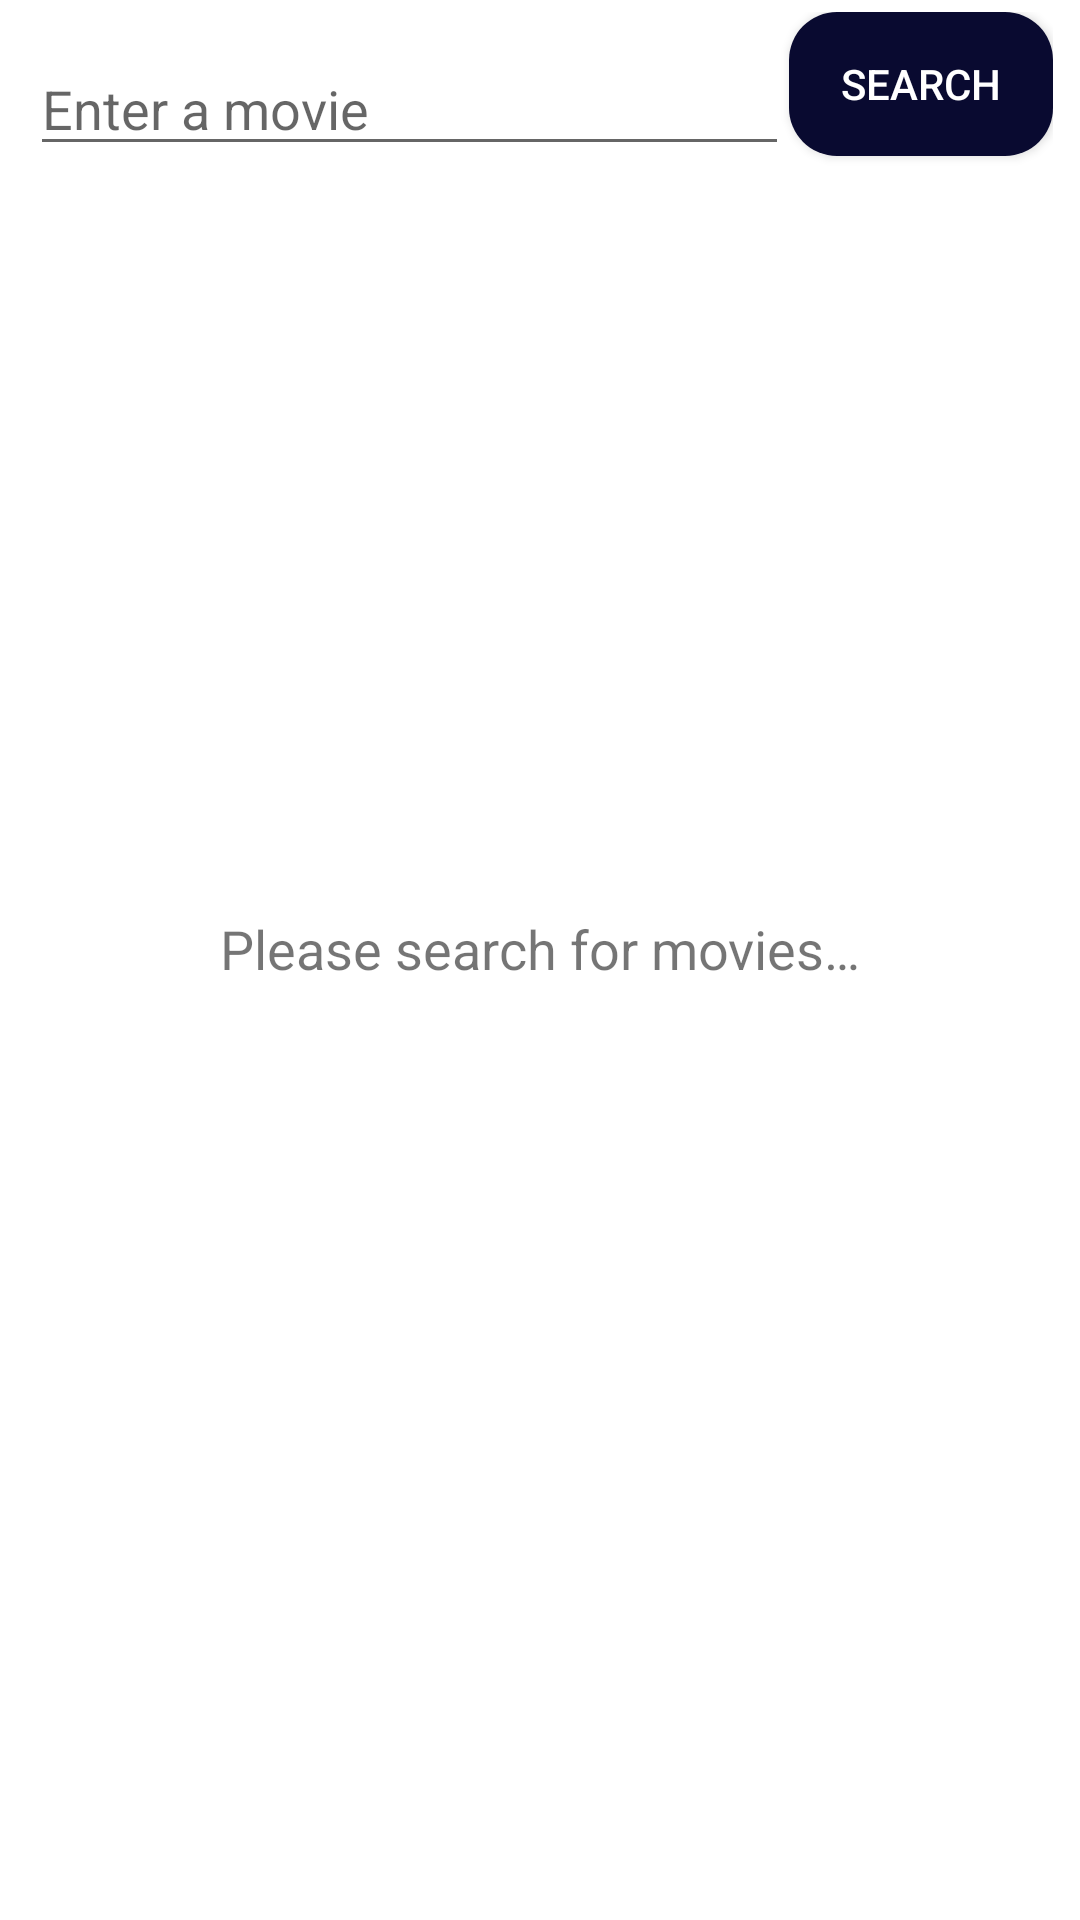

Layout XML and referenced resources for this Android screen:
<!-- AndroidManifest.xml: application theme Theme.MyApp -->
<!-- res/layout/fragment_movie_list.xml -->
<?xml version="1.0" encoding="utf-8"?>
<androidx.constraintlayout.widget.ConstraintLayout
    xmlns:android="http://schemas.android.com/apk/res/android"
    xmlns:app="http://schemas.android.com/apk/res-auto"
    android:layout_width="match_parent"
    android:layout_height="match_parent"
    android:paddingBottom="8dp"
    android:paddingLeft="5dp"
    android:paddingRight="5dp"
    >

    <LinearLayout
        android:id="@+id/top_layout"
        android:layout_width="match_parent"
        android:layout_height="wrap_content"
        android:layout_marginStart="5dp"
        android:layout_marginTop="4dp"
        android:layout_marginEnd="4dp"
        android:orientation="horizontal"
        app:layout_constraintEnd_toEndOf="parent"
        app:layout_constraintStart_toStartOf="parent"
        app:layout_constraintTop_toTopOf="parent">

        <EditText
            android:id="@+id/edit_text_search"
            android:layout_width="0dp"
            android:layout_height="wrap_content"
            android:layout_marginTop="10dp"
            android:layout_weight="1"
            android:hint="@string/enter_movie_name"
            android:imeOptions="actionSearch"
            android:inputType="textUri"
            android:maxLines="1" />

        <Button
            android:id="@+id/search_btn"
            android:layout_width="wrap_content"
            android:layout_height="wrap_content"
            android:background="@drawable/button_background"
            android:text="@string/search"
            android:textColor="@color/button_text_color" />

    </LinearLayout>

    <TextView
        android:id="@+id/status_update_view"
        android:layout_width="wrap_content"
        android:layout_height="wrap_content"
        android:textSize="18sp"
        android:gravity="center"
        android:text="@string/no_movies_to_show_msg"
        app:layout_constraintBottom_toBottomOf="parent"
        app:layout_constraintEnd_toEndOf="parent"
        app:layout_constraintStart_toStartOf="parent"
        app:layout_constraintTop_toTopOf="parent" />

    <androidx.recyclerview.widget.RecyclerView
        android:id="@+id/movieRecyclerView"
        android:layout_width="0dp"
        android:layout_height="0dp"
        android:layout_marginBottom="4dp"
        app:layout_constraintBottom_toBottomOf="parent"
        app:layout_constraintEnd_toEndOf="parent"
        app:layout_constraintStart_toStartOf="parent"
        app:layout_constraintTop_toBottomOf="@+id/top_layout" />

</androidx.constraintlayout.widget.ConstraintLayout>
<!-- resources referenced by this layout -->
<resources>
  <!-- drawable button_background (drawable) -->
  <selector xmlns:android="http://schemas.android.com/apk/res/android">
      
      <item android:state_enabled="true">
          <shape android:shape="rectangle">
              <solid android:color="@color/dark_blue" />
              <corners android:radius="16dp" />
          </shape>
      </item>
      
      <item android:state_enabled="false">
          <shape android:shape="rectangle">
              <solid android:color="@color/light_blue" />
              <corners android:radius="16dp" />
          </shape>
      </item>
  </selector>
  <string name="enter_movie_name">Enter a movie</string>
  <string name="no_movies_to_show_msg">Please search for movies…</string>
  <string name="search">Search</string>
  <style name="Theme.MyApp" parent="Theme.MaterialComponents.DayNight.NoActionBar">
          <item name="android:statusBarColor">@color/dark_blue</item>
          <item name="android:navigationBarColor">@color/dark_blue</item>
          <item name="colorPrimary">@color/dark_blue</item>
          
          <item name="colorPrimaryDark">@color/dark_blue</item>
          
          <item name="colorAccent">@color/dark_blue</item>
      </style>
  <color name="dark_blue">#090a30</color>
  <color name="light_blue">#1d4092</color>
</resources>
